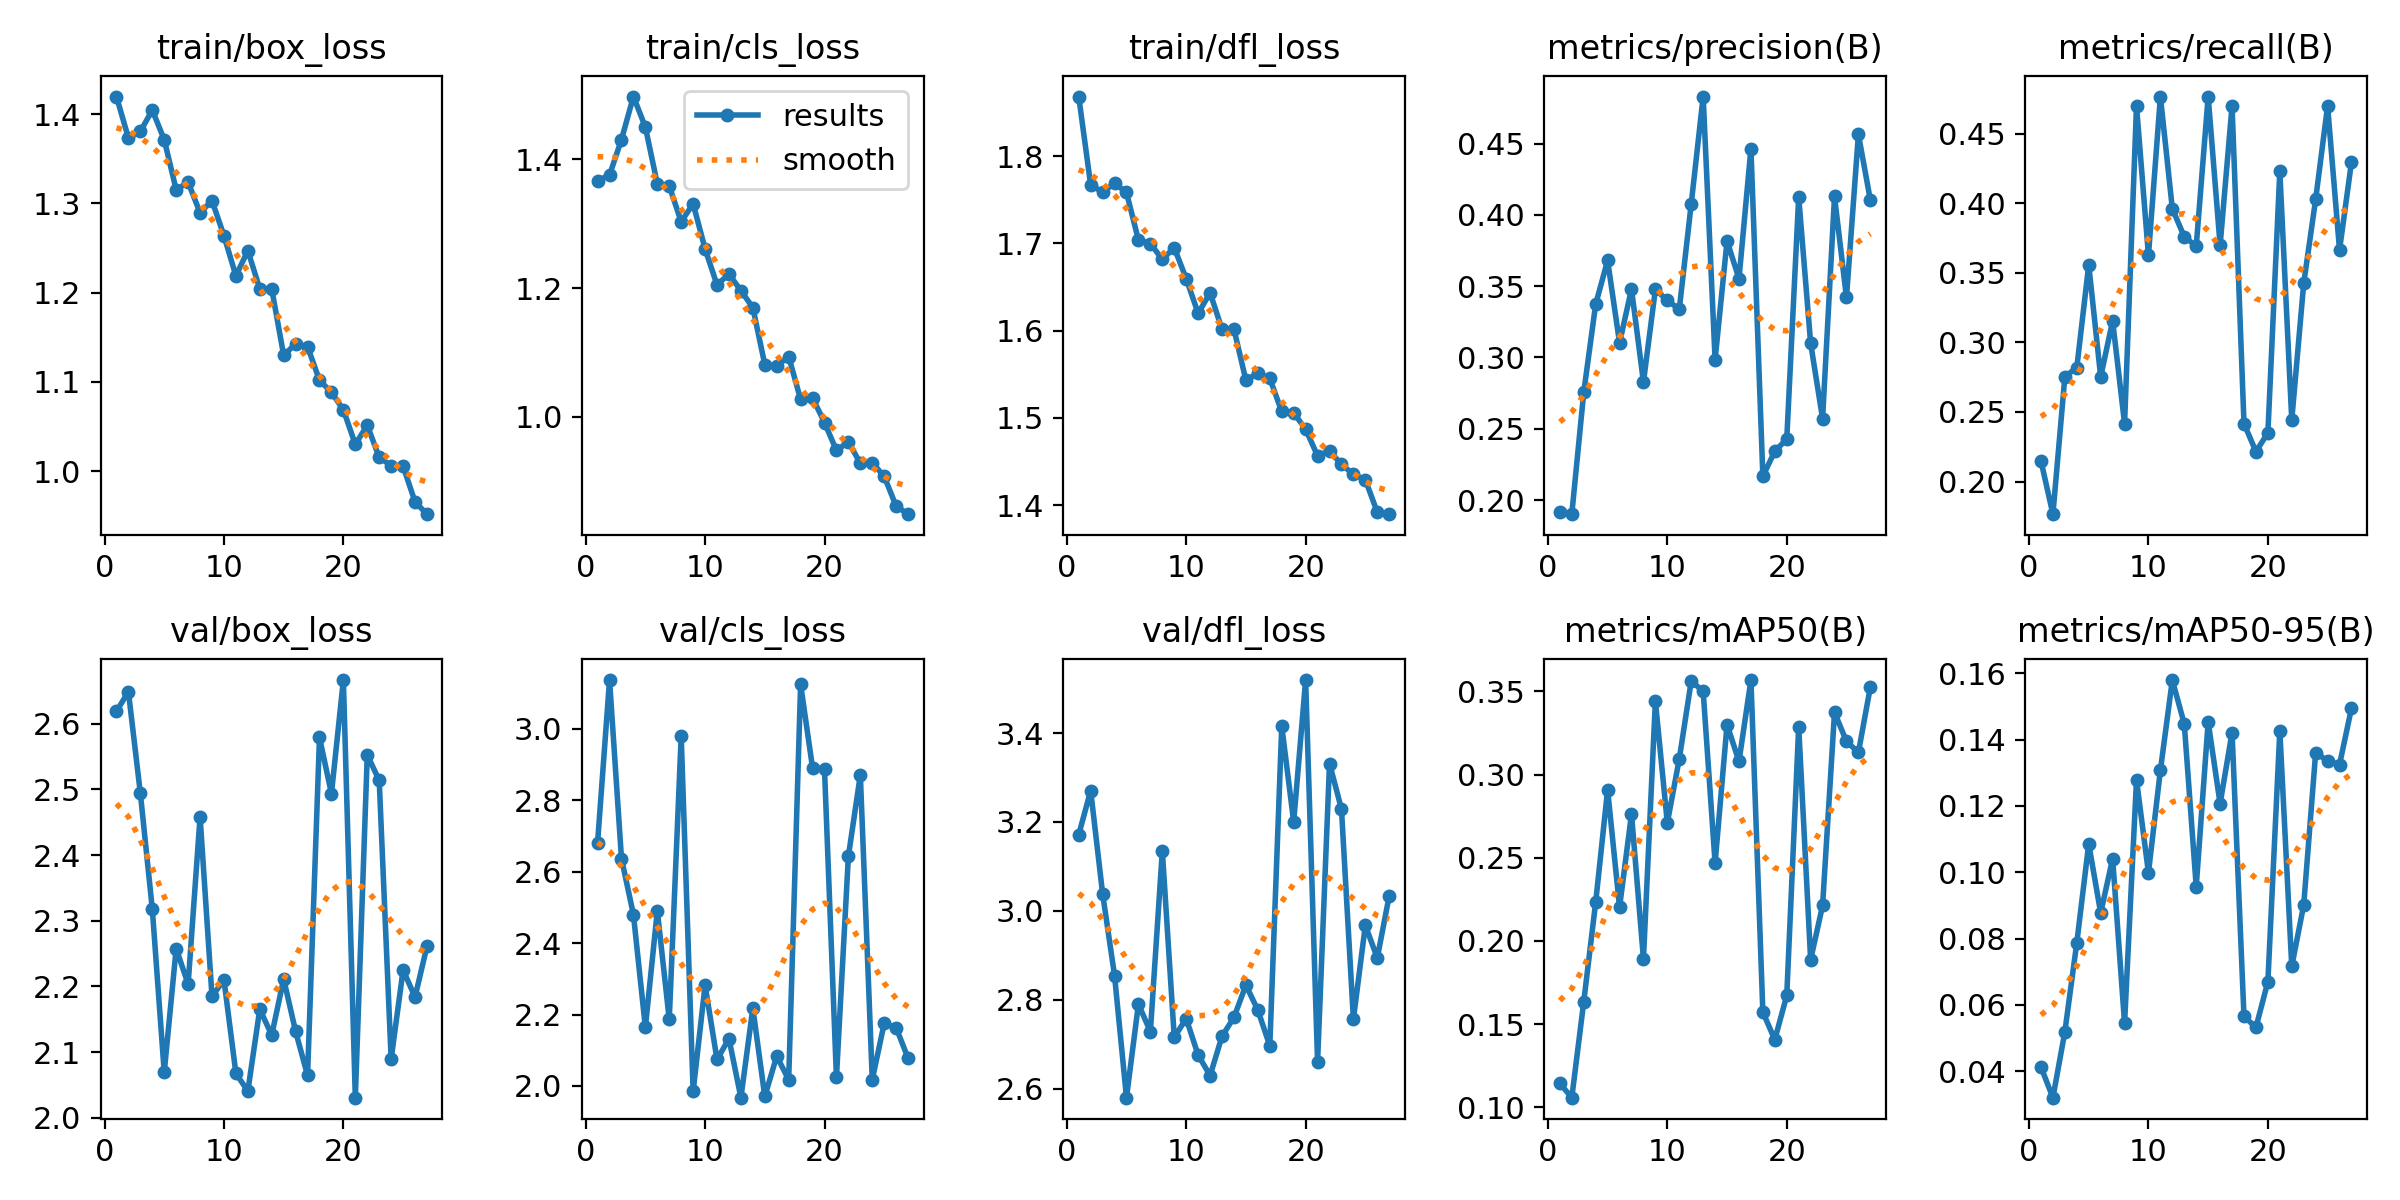

The table this chart was drawn from, first rows:
epoch, time, train/box_loss, train/cls_loss, train/dfl_loss, metrics/precision(B), metrics/recall(B), metrics/mAP50(B), metrics/mAP50-95(B), val/box_loss, val/cls_loss, val/dfl_loss, lr/pg0, lr/pg1, lr/pg2
1, 230.7, 1.42, 1.367, 1.868, 0.1917, 0.2148, 0.1143, 0.04123, 2.619, 2.681, 3.171, 0.0006629, 0.0006629, 0.0006629
2, 462.2, 1.373, 1.376, 1.767, 0.1902, 0.1765, 0.1057, 0.032, 2.649, 3.136, 3.27, 0.001303, 0.001303, 0.001303
3, 690.3, 1.381, 1.431, 1.759, 0.2755, 0.2752, 0.1633, 0.05187, 2.494, 2.637, 3.039, 0.001917, 0.001917, 0.001917
4, 924.1, 1.405, 1.498, 1.769, 0.3373, 0.2819, 0.2232, 0.07873, 2.318, 2.48, 2.855, 0.001881, 0.001881, 0.001881
5, 1158, 1.371, 1.45, 1.758, 0.368, 0.3557, 0.2909, 0.1086, 2.069, 2.164, 2.58, 0.001842, 0.001842, 0.001842
6, 1392, 1.315, 1.362, 1.704, 0.3103, 0.2752, 0.2202, 0.08772, 2.258, 2.49, 2.79, 0.001802, 0.001802, 0.001802
7, 1626, 1.324, 1.359, 1.7, 0.348, 0.3154, 0.2762, 0.1041, 2.203, 2.186, 2.728, 0.001762, 0.001762, 0.001762
8, 1859, 1.29, 1.303, 1.682, 0.2828, 0.2416, 0.1892, 0.05446, 2.458, 2.979, 3.135, 0.001723, 0.001723, 0.001723
9, 2093, 1.303, 1.331, 1.695, 0.3477, 0.4698, 0.3441, 0.1278, 2.185, 1.985, 2.716, 0.001683, 0.001683, 0.001683
10, 2327, 1.264, 1.261, 1.66, 0.3401, 0.3624, 0.271, 0.09987, 2.21, 2.282, 2.758, 0.001644, 0.001644, 0.001644
11, 2559, 1.219, 1.205, 1.62, 0.3338, 0.4765, 0.3094, 0.1308, 2.068, 2.074, 2.676, 0.001604, 0.001604, 0.001604
12, 2797, 1.247, 1.222, 1.643, 0.4076, 0.396, 0.3562, 0.158, 2.041, 2.132, 2.63, 0.001564, 0.001564, 0.001564
13, 3032, 1.204, 1.196, 1.602, 0.4829, 0.3758, 0.3501, 0.1447, 2.165, 1.967, 2.718, 0.001525, 0.001525, 0.001525
14, 3265, 1.204, 1.17, 1.602, 0.2985, 0.3691, 0.2467, 0.0957, 2.126, 2.218, 2.761, 0.001485, 0.001485, 0.001485
15, 3497, 1.13, 1.081, 1.543, 0.3817, 0.4766, 0.3301, 0.1454, 2.211, 1.971, 2.833, 0.001446, 0.001446, 0.001446
16, 3735, 1.143, 1.079, 1.551, 0.3552, 0.3697, 0.308, 0.1207, 2.131, 2.083, 2.777, 0.001406, 0.001406, 0.001406
17, 3968, 1.14, 1.093, 1.545, 0.4465, 0.4698, 0.3569, 0.1421, 2.065, 2.017, 2.697, 0.001366, 0.001366, 0.001366
18, 4202, 1.102, 1.027, 1.507, 0.2168, 0.2416, 0.1571, 0.05649, 2.579, 3.124, 3.416, 0.001327, 0.001327, 0.001327
19, 4435, 1.088, 1.029, 1.506, 0.2343, 0.2215, 0.1406, 0.05322, 2.494, 2.89, 3.2, 0.001287, 0.001287, 0.001287
20, 4667, 1.069, 0.9909, 1.487, 0.2429, 0.2349, 0.1672, 0.06698, 2.667, 2.886, 3.519, 0.001248, 0.001248, 0.001248
21, 4900, 1.03, 0.9475, 1.457, 0.4125, 0.4228, 0.3289, 0.1426, 2.031, 2.024, 2.66, 0.001208, 0.001208, 0.001208
22, 5133, 1.051, 0.9607, 1.462, 0.31, 0.2442, 0.1887, 0.07163, 2.553, 2.643, 3.331, 0.001168, 0.001168, 0.001168
23, 5365, 1.015, 0.9275, 1.447, 0.2572, 0.3423, 0.2213, 0.09011, 2.514, 2.871, 3.229, 0.001129, 0.001129, 0.001129
24, 5598, 1.006, 0.9284, 1.435, 0.4129, 0.4027, 0.3374, 0.136, 2.09, 2.018, 2.756, 0.001089, 0.001089, 0.001089
25, 5832, 1.005, 0.9072, 1.429, 0.3421, 0.4698, 0.32, 0.1336, 2.225, 2.175, 2.968, 0.00105, 0.00105, 0.00105
26, 6065, 0.9654, 0.8608, 1.392, 0.4564, 0.3663, 0.3134, 0.1325, 2.184, 2.163, 2.894, 0.00101, 0.00101, 0.00101
27, 6296, 0.9516, 0.8484, 1.39, 0.4103, 0.4295, 0.3527, 0.1495, 2.261, 2.078, 3.034, 0.0009704, 0.0009704, 0.0009704
